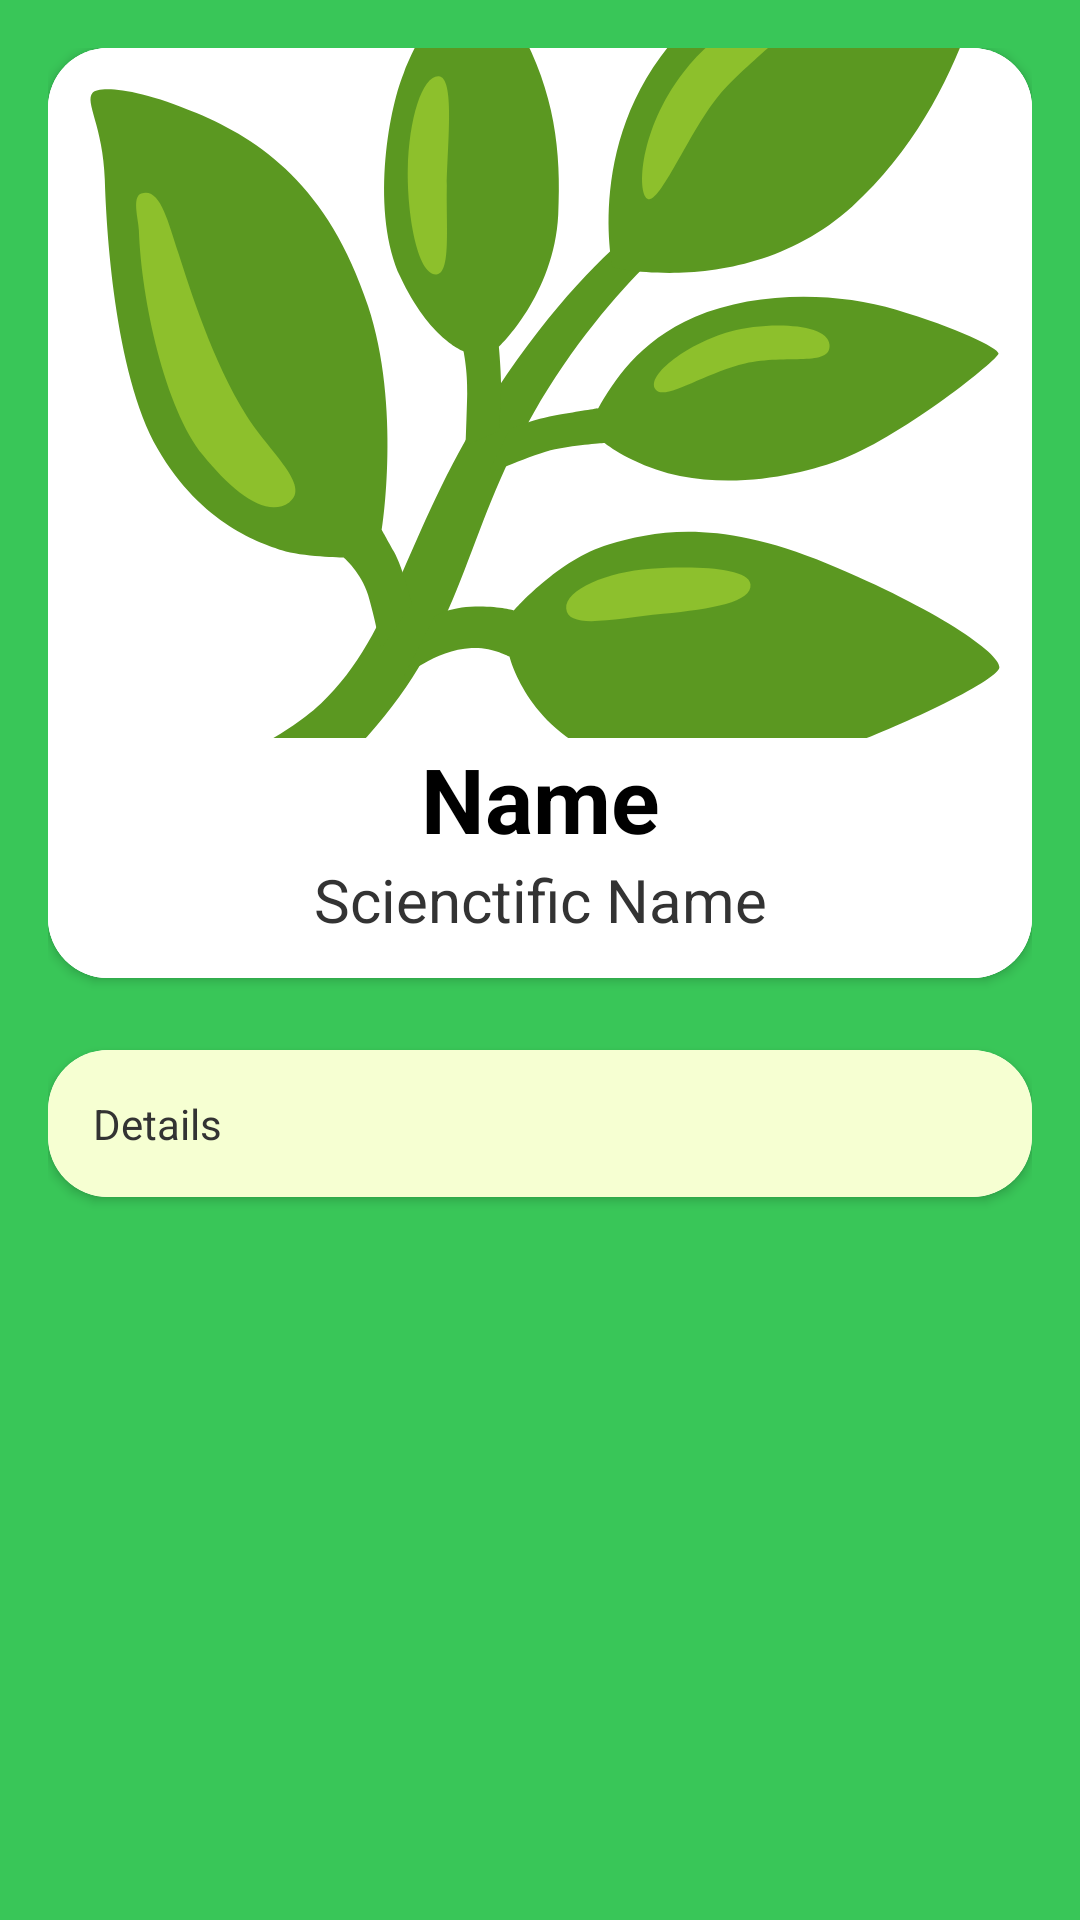

The Android layout XML behind this screen, and the referenced resources:
<!-- AndroidManifest.xml: application theme Theme.HerbalPlantsInSriLanka -->
<!-- res/layout/detailed_item_layout.xml -->
<?xml version="1.0" encoding="utf-8"?>
<LinearLayout xmlns:android="http://schemas.android.com/apk/res/android"
    xmlns:tools="http://schemas.android.com/tools"
    android:layout_width="match_parent"
    android:layout_height="match_parent"
    xmlns:app="http://schemas.android.com/apk/res-auto"
    android:orientation="vertical"
    android:background="@color/light_green"
    android:padding="16dp">

    <androidx.cardview.widget.CardView
        android:layout_width="match_parent"
        android:layout_height="wrap_content"
        app:cardCornerRadius="20dp"
        android:layout_marginBottom="16dp">

        <androidx.cardview.widget.CardView
            android:layout_width="match_parent"
            android:layout_height="310dp"
            android:background="@color/lightcream">

            <androidx.constraintlayout.widget.ConstraintLayout
                android:layout_width="match_parent"
                android:layout_height="match_parent"
                android:background="@color/white">

                <TextView
                    android:id="@+id/text_plant_name_detail"
                    android:layout_width="match_parent"
                    android:layout_height="wrap_content"
                    android:layout_marginTop="230dp"
                    android:gravity="center"
                    android:text="Name"
                    android:textColor="@color/black"
                    android:textSize="30sp"
                    android:textStyle="bold"
                    app:layout_constraintTop_toTopOf="parent"
                    tools:layout_editor_absoluteX="0dp" />

                <TextView
                    android:id="@+id/text_scientific_name_detail"
                    android:layout_width="match_parent"
                    android:layout_height="wrap_content"
                    android:gravity="center"
                    android:text="Scienctific Name"
                    android:textColor="@color/gray"
                    android:textSize="20sp"
                    android:textStyle="normal"
                    app:layout_constraintBottom_toBottomOf="parent"
                    app:layout_constraintTop_toBottomOf="@+id/text_plant_name_detail"
                    app:layout_constraintVertical_bias="0.0"
                    tools:layout_editor_absoluteX="0dp" />
            </androidx.constraintlayout.widget.ConstraintLayout>

            <androidx.constraintlayout.widget.ConstraintLayout
                android:layout_width="match_parent"
                android:layout_height="230dp">

                <ImageView
                    android:id="@+id/image_plant"
                    android:layout_width="match_parent"
                    android:layout_height="match_parent"
                    android:scaleType="centerCrop"
                    android:src="@drawable/herb" />
            </androidx.constraintlayout.widget.ConstraintLayout>

        </androidx.cardview.widget.CardView>

    </androidx.cardview.widget.CardView>

    <androidx.constraintlayout.widget.ConstraintLayout
        android:layout_width="match_parent"
        android:layout_height="match_parent">


        <androidx.cardview.widget.CardView
            android:layout_width="match_parent"
            android:layout_height="wrap_content"
            android:layout_marginTop="8dp"
            android:background="@color/white"
            app:cardCornerRadius="20dp"
            app:layout_constraintTop_toTopOf="parent"
            tools:layout_editor_absoluteX="0dp">

            <androidx.constraintlayout.widget.ConstraintLayout
                android:layout_width="match_parent"
                android:layout_height="match_parent"
                android:background="@color/lightcream"
                android:padding="15dp">

                <TextView
                    android:id="@+id/text_usage_detail"
                    android:layout_width="match_parent"
                    android:layout_height="wrap_content"
                    android:layout_marginTop="20dp"
                    android:gravity="start"
                    android:text="Details"
                    android:layout_marginBottom="20dp"
                    android:textColor="@color/gray"
                    android:textSize="14sp"
                    app:layout_constraintEnd_toEndOf="parent"
                    app:layout_constraintHorizontal_bias="1.0"
                    app:layout_constraintStart_toStartOf="parent"
                    app:layout_constraintTop_toBottomOf="@+id/text_scientific_name_detail" />

            </androidx.constraintlayout.widget.ConstraintLayout>

        </androidx.cardview.widget.CardView>

    </androidx.constraintlayout.widget.ConstraintLayout>

</LinearLayout>
<!-- resources referenced by this layout -->
<resources>
  <color name="black">#FF000000</color>
  <color name="gray">#333333</color>
  <color name="light_green">#39C658</color>
  <color name="lightcream">#f6ffd2</color>
  <color name="white">#FFFFFFFF</color>
  <!-- drawable herb: vector/xml drawable (drawable, 3473 chars, omitted) -->
  <style name="Theme.HerbalPlantsInSriLanka" parent="Base.Theme.HerbalPlantsInSriLanka" />
  <style name="Base.Theme.HerbalPlantsInSriLanka" parent="Theme.Material3.DayNight.NoActionBar">
          
          <item name="colorPrimary">@color/light_green</item>
  
  
      </style>
</resources>
